Image classification data set "Dataset" (NEC-PROJECTS-2024/CB1 on GitHub). Class labels (2): normal, tumor.

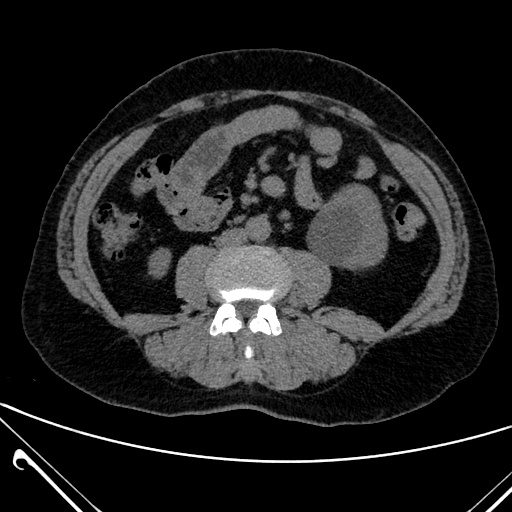
Label: normal

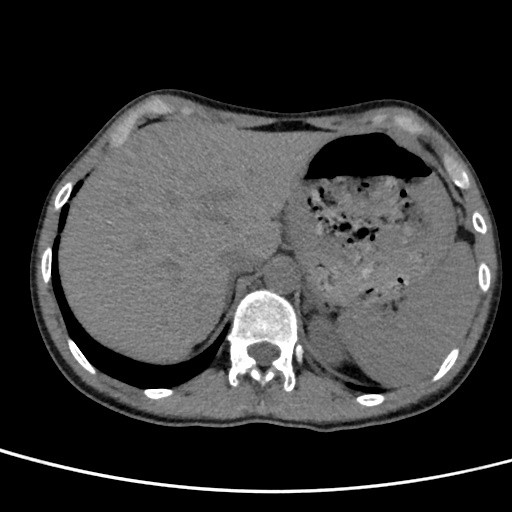
Label: normal

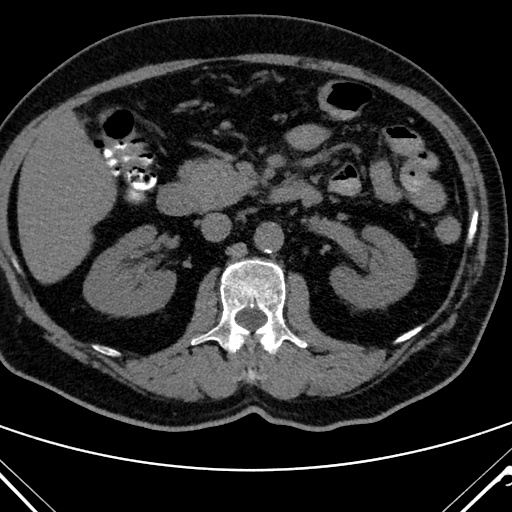
Label: normal

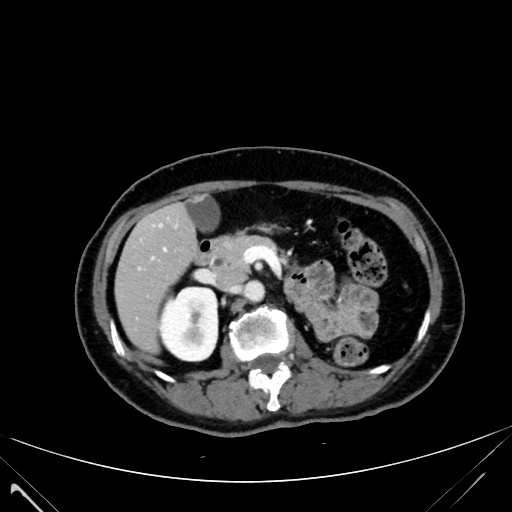
Label: tumor

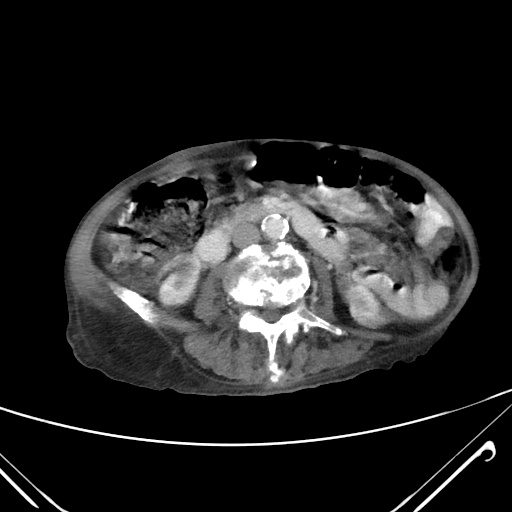
Label: tumor

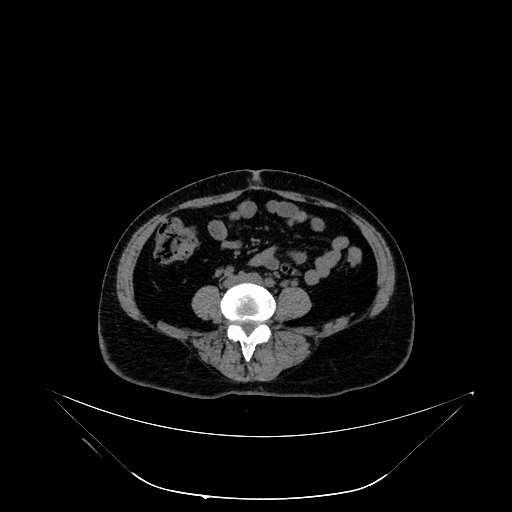
Label: tumor
